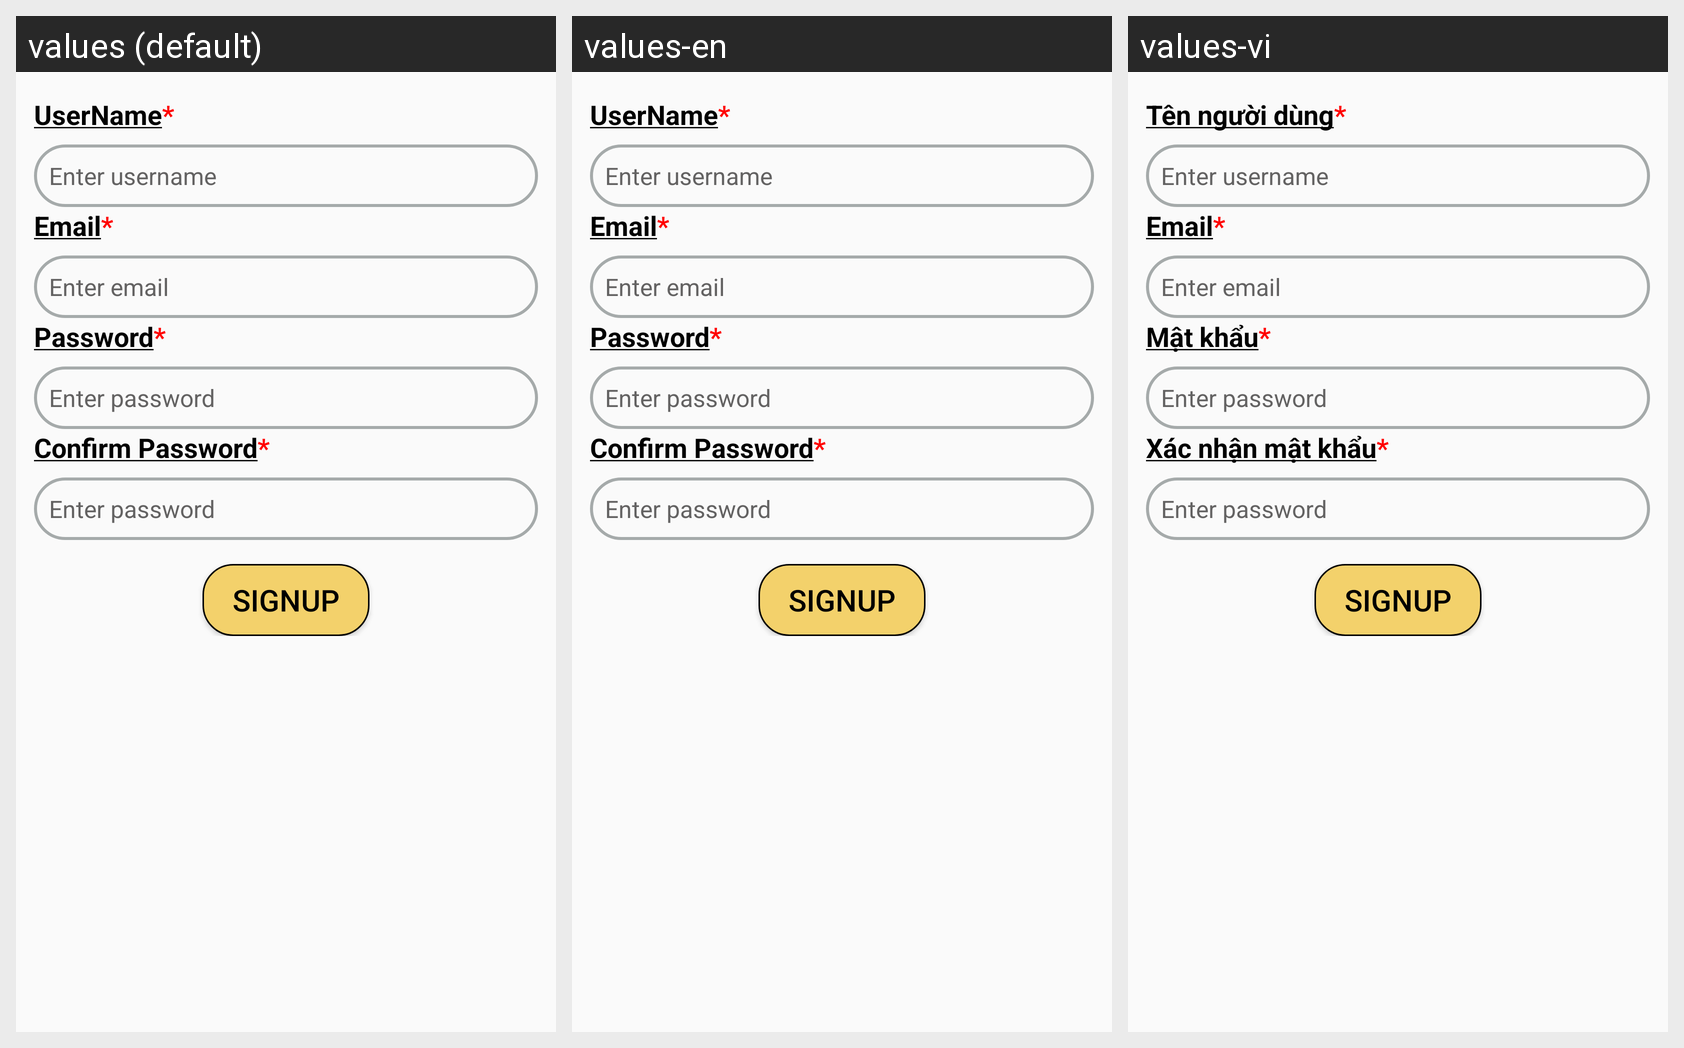

Locale-by-locale string values for the Android screen shown in this grid:
Android screen res/layout/fragment_sign_up_tab.xml rendered under 3 locales, left to right: values (default), values-en, values-vi. Device: Nexus 5 (rendered at 1080×1920; each locale shown at half size, 540×960, under a caption strip naming it); theme Theme.AppCompat.Light.NoActionBar.
Strings drawn on this screen, with the default value and each locale's value (text and hints the layout hard-codes, and strings that could not be matched under every locale, appear in the picture but are not listed):

username
  values: UserName*
  values-en: UserName*
  values-vi: Tên người dùng*

email
  values: Email*
  values-en: Email*
  values-vi: Email*

password
  values: Password*
  values-en: Password*
  values-vi: Mật khẩu*

confirm_password
  values: Confirm Password*
  values-en: Confirm Password*
  values-vi: Xác nhận mật khẩu*
